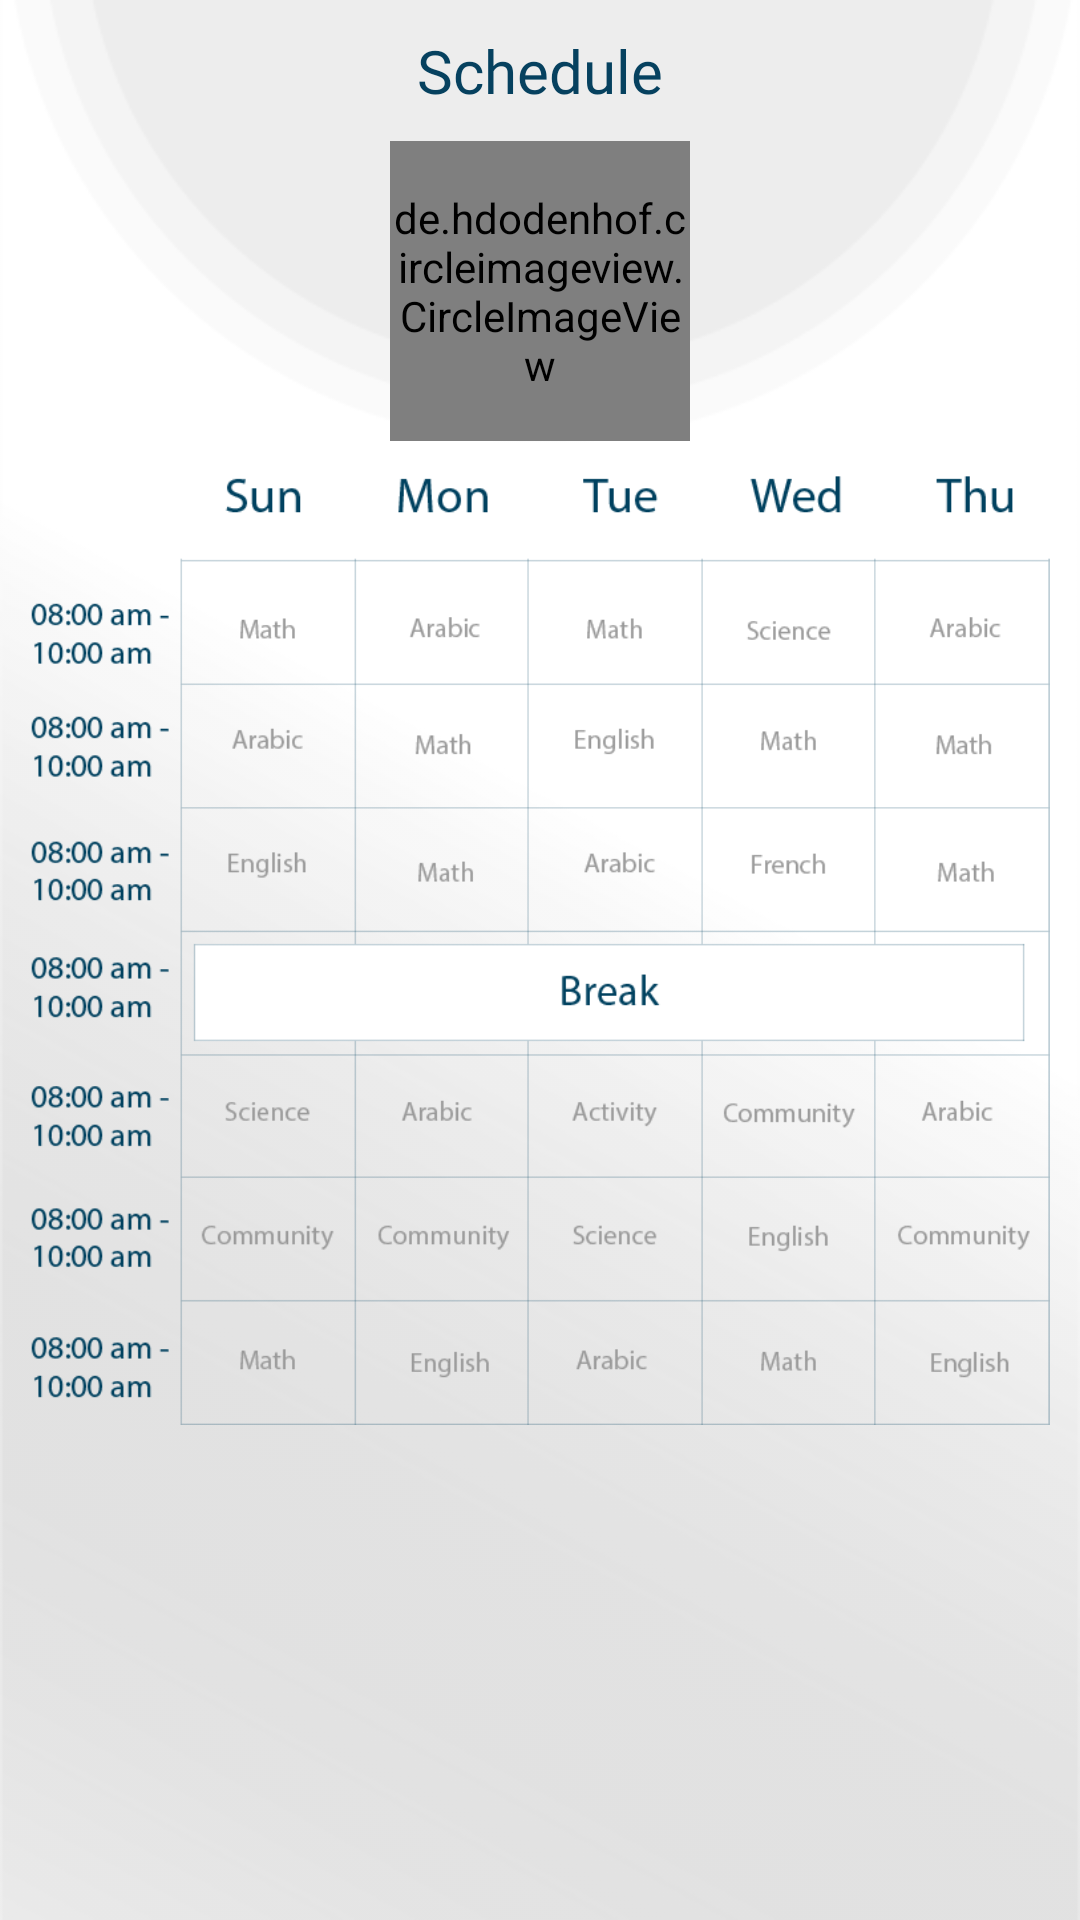

Here is an Android app screen rendered from its layout file. Give the layout XML and the strings, colors and styles it references.
<!-- AndroidManifest.xml: application theme AppTheme -->
<!-- res/layout/fragment_schedule.xml -->
<RelativeLayout
    xmlns:android="http://schemas.android.com/apk/res/android"
    xmlns:tools="http://schemas.android.com/tools"
    android:layout_width="match_parent"
    android:layout_height="match_parent"
    android:background="@drawable/background"
    tools:context="com.easyschools.teacher.Schedule">

    <TextView
        android:id="@+id/page_title"
        android:layout_width="wrap_content"
        android:layout_height="wrap_content"
        android:layout_alignParentTop="true"
        android:layout_centerHorizontal="true"
        android:layout_marginTop="@dimen/dim10"
        android:text="@string/schedule"
        style="@style/semi"
        android:textSize="20sp"
        android:textAllCaps="false"
        android:textColor="@color/colorPrimary"
        />
    <ScrollView
        android:layout_below="@id/page_title"
        android:layout_width="match_parent"
        android:layout_height="wrap_content">
        <RelativeLayout
            android:layout_width="match_parent"
            android:layout_height="wrap_content">

            <de.hdodenhof.circleimageview.CircleImageView
                android:layout_width="100dp"
                android:layout_height="100dp"
                android:id="@+id/schedule_logo"
                android:layout_marginTop="@dimen/dim10"
                android:layout_centerHorizontal="true"
                android:scaleType="centerCrop"
                />


            <ImageView
                android:layout_below="@id/schedule_logo"
                android:layout_width="wrap_content"
                android:layout_height="wrap_content"
                android:layout_centerInParent="true"
                android:src="@drawable/table"
                android:adjustViewBounds="true"
                android:layout_marginTop="@dimen/dim10"
                android:layout_marginEnd="@dimen/dim10"
                android:layout_marginStart="@dimen/dim10"
                android:layout_marginBottom="@dimen/dim30"

                />
        </RelativeLayout>
    </ScrollView>

</RelativeLayout>
<!-- resources referenced by this layout -->
<resources>
  <color name="colorPrimary">#06415f</color>
  <dimen name="dim10">10dp</dimen>
  <dimen name="dim30">30dp</dimen>
  <!-- drawable background: png bitmap (drawable, 14222 bytes) -->
  <!-- drawable table: png bitmap (drawable, 34707 bytes) -->
  <string name="schedule">Schedule</string>
  <style name="semi" parent="@android:style/TextAppearance.Small">
          <item name="android:fontFamily">@font/semibold</item>
      </style>
  <style name="AppTheme" parent="Theme.AppCompat.Light.NoActionBar">
          <item name="colorPrimary">@color/colorPrimary</item>
          <item name="colorPrimaryDark">@color/colorPrimaryDark</item>
          <item name="colorAccent">@color/colorAccent</item>
  
      </style>
  <color name="colorPrimaryDark">#327D94</color>
  <color name="colorAccent">#327D94</color>
</resources>
